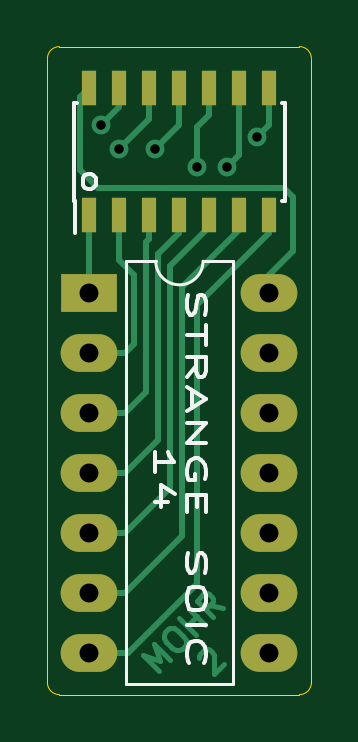
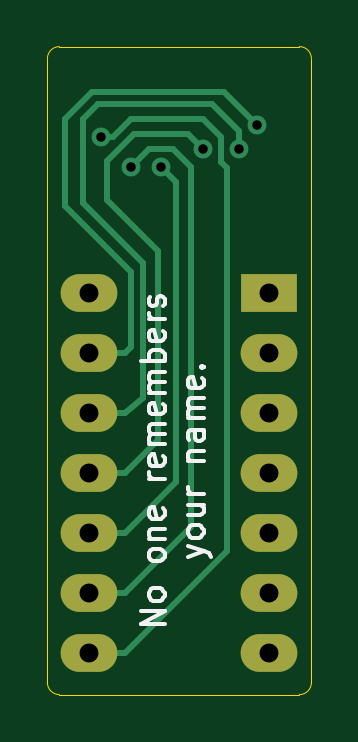
Circuit board: 10 layer files. Board 11.2 x 27.4 mm.
- bottom_copper: soic14-B_Cu.gbr (4251 bytes)
- bottom_mask: soic14-B_Mask.gbr (925 bytes)
- paste: soic14-B_Paste.gbr (481 bytes)
- bottom_silk: soic14-B_SilkS.gbr (7462 bytes)
- outline: soic14-Edge_Cuts.gbr (1017 bytes)
- top_copper: soic14-F_Cu.gbr (7169 bytes)
- top_mask: soic14-F_Mask.gbr (1325 bytes)
- paste: soic14-F_Paste.gbr (881 bytes)
- top_silk: soic14-F_SilkS.gbr (5118 bytes)
- drill: soic14.drl (618 bytes)

=== bottom_copper: soic14-B_Cu.gbr ===
%TF.GenerationSoftware,KiCad,Pcbnew,5.1.9+dfsg1-1+deb11u1*%
%TF.CreationDate,2025-02-04T19:42:45-08:00*%
%TF.ProjectId,soic14,736f6963-3134-42e6-9b69-6361645f7063,rev?*%
%TF.SameCoordinates,Original*%
%TF.FileFunction,Copper,L2,Bot*%
%TF.FilePolarity,Positive*%
%FSLAX46Y46*%
G04 Gerber Fmt 4.6, Leading zero omitted, Abs format (unit mm)*
G04 Created by KiCad (PCBNEW 5.1.9+dfsg1-1+deb11u1) date 2025-02-04 19:42:45*
%MOMM*%
%LPD*%
G01*
G04 APERTURE LIST*
%TA.AperFunction,ComponentPad*%
%ADD10O,2.400000X1.600000*%
%TD*%
%TA.AperFunction,ComponentPad*%
%ADD11R,2.400000X1.600000*%
%TD*%
%TA.AperFunction,ViaPad*%
%ADD12C,0.800000*%
%TD*%
%TA.AperFunction,Conductor*%
%ADD13C,0.250000*%
%TD*%
G04 APERTURE END LIST*
D10*
%TO.P,J1,14*%
%TO.N,Net-(J1-Pad14)*%
X153670000Y-90678000D03*
%TO.P,J1,7*%
%TO.N,Net-(J1-Pad7)*%
X146050000Y-105918000D03*
%TO.P,J1,13*%
%TO.N,Net-(J1-Pad13)*%
X153670000Y-93218000D03*
%TO.P,J1,6*%
%TO.N,Net-(J1-Pad6)*%
X146050000Y-103378000D03*
%TO.P,J1,12*%
%TO.N,Net-(J1-Pad12)*%
X153670000Y-95758000D03*
%TO.P,J1,5*%
%TO.N,Net-(J1-Pad5)*%
X146050000Y-100838000D03*
%TO.P,J1,11*%
%TO.N,Net-(J1-Pad11)*%
X153670000Y-98298000D03*
%TO.P,J1,4*%
%TO.N,Net-(J1-Pad4)*%
X146050000Y-98298000D03*
%TO.P,J1,10*%
%TO.N,Net-(J1-Pad10)*%
X153670000Y-100838000D03*
%TO.P,J1,3*%
%TO.N,Net-(J1-Pad3)*%
X146050000Y-95758000D03*
%TO.P,J1,9*%
%TO.N,Net-(J1-Pad9)*%
X153670000Y-103378000D03*
%TO.P,J1,2*%
%TO.N,Net-(J1-Pad2)*%
X146050000Y-93218000D03*
%TO.P,J1,8*%
%TO.N,Net-(J1-Pad8)*%
X153670000Y-105918000D03*
D11*
%TO.P,J1,1*%
%TO.N,Net-(J1-Pad1)*%
X146050000Y-90678000D03*
%TD*%
D12*
%TO.N,Net-(J1-Pad13)*%
X146558000Y-83566000D03*
%TO.N,Net-(J1-Pad12)*%
X147320000Y-84582000D03*
%TO.N,Net-(J1-Pad11)*%
X148844000Y-84582000D03*
%TO.N,Net-(J1-Pad10)*%
X150622000Y-85344000D03*
%TO.N,Net-(J1-Pad9)*%
X151892000Y-85344000D03*
%TO.N,Net-(J1-Pad8)*%
X153162000Y-84074000D03*
%TD*%
D13*
%TO.N,Net-(J1-Pad13)*%
X151892000Y-92964000D02*
X152146000Y-93218000D01*
X151892000Y-89789000D02*
X151892000Y-92964000D01*
X154686000Y-86995000D02*
X151892000Y-89789000D01*
X154686000Y-83312000D02*
X154686000Y-86995000D01*
X153543000Y-82169000D02*
X154686000Y-83312000D01*
X147955000Y-82169000D02*
X153543000Y-82169000D01*
X152146000Y-93218000D02*
X153670000Y-93218000D01*
X146558000Y-83566000D02*
X147955000Y-82169000D01*
%TO.N,Net-(J1-Pad12)*%
X152146000Y-95758000D02*
X153670000Y-95758000D01*
X151384000Y-95123000D02*
X152146000Y-95758000D01*
X153924000Y-86868000D02*
X151384000Y-89408000D01*
X153924000Y-83312000D02*
X153924000Y-86868000D01*
X148463000Y-82677000D02*
X153289000Y-82677000D01*
X153289000Y-82677000D02*
X153924000Y-83312000D01*
X147320000Y-83820000D02*
X148463000Y-82677000D01*
X147320000Y-84582000D02*
X147320000Y-83820000D01*
X151384000Y-89408000D02*
X151384000Y-95123000D01*
%TO.N,Net-(J1-Pad11)*%
X152146000Y-98298000D02*
X153670000Y-98298000D01*
X150749000Y-88900000D02*
X150749000Y-96901000D01*
X152908000Y-86741000D02*
X150749000Y-88900000D01*
X152908000Y-85090000D02*
X152908000Y-86741000D01*
X151765000Y-83947000D02*
X152908000Y-85090000D01*
X149479000Y-83947000D02*
X151765000Y-83947000D01*
X148844000Y-84582000D02*
X149479000Y-83947000D01*
X150749000Y-96901000D02*
X152146000Y-98298000D01*
%TO.N,Net-(J1-Pad10)*%
X149987000Y-98679000D02*
X152146000Y-100838000D01*
X152146000Y-100838000D02*
X153670000Y-100838000D01*
X149987000Y-85979000D02*
X149987000Y-98679000D01*
X150622000Y-85344000D02*
X149987000Y-85979000D01*
%TO.N,Net-(J1-Pad9)*%
X152146000Y-103378000D02*
X153670000Y-103378000D01*
X149352000Y-100584000D02*
X152146000Y-103378000D01*
X149352000Y-85344000D02*
X149352000Y-100584000D01*
X150114000Y-84582000D02*
X149352000Y-85344000D01*
X151130000Y-84582000D02*
X150114000Y-84582000D01*
X151892000Y-85344000D02*
X151130000Y-84582000D01*
%TO.N,Net-(J1-Pad8)*%
X152146000Y-105918000D02*
X153670000Y-105918000D01*
X147828000Y-85407500D02*
X147828000Y-101600000D01*
X148082000Y-85153500D02*
X147828000Y-85407500D01*
X148082000Y-84074000D02*
X148082000Y-85153500D01*
X148844000Y-83312000D02*
X148082000Y-84074000D01*
X147828000Y-101600000D02*
X152146000Y-105918000D01*
X152654000Y-84074000D02*
X151892000Y-83312000D01*
X151892000Y-83312000D02*
X148844000Y-83312000D01*
X153162000Y-84074000D02*
X152654000Y-84074000D01*
%TD*%
M02*

=== bottom_mask: soic14-B_Mask.gbr ===
%TF.GenerationSoftware,KiCad,Pcbnew,5.1.9+dfsg1-1+deb11u1*%
%TF.CreationDate,2025-02-04T19:42:45-08:00*%
%TF.ProjectId,soic14,736f6963-3134-42e6-9b69-6361645f7063,rev?*%
%TF.SameCoordinates,Original*%
%TF.FileFunction,Soldermask,Bot*%
%TF.FilePolarity,Negative*%
%FSLAX46Y46*%
G04 Gerber Fmt 4.6, Leading zero omitted, Abs format (unit mm)*
G04 Created by KiCad (PCBNEW 5.1.9+dfsg1-1+deb11u1) date 2025-02-04 19:42:45*
%MOMM*%
%LPD*%
G01*
G04 APERTURE LIST*
%ADD10O,2.400000X1.600000*%
%ADD11R,2.400000X1.600000*%
G04 APERTURE END LIST*
D10*
%TO.C,J1*%
X153670000Y-90678000D03*
X146050000Y-105918000D03*
X153670000Y-93218000D03*
X146050000Y-103378000D03*
X153670000Y-95758000D03*
X146050000Y-100838000D03*
X153670000Y-98298000D03*
X146050000Y-98298000D03*
X153670000Y-100838000D03*
X146050000Y-95758000D03*
X153670000Y-103378000D03*
X146050000Y-93218000D03*
X153670000Y-105918000D03*
D11*
X146050000Y-90678000D03*
%TD*%
M02*

=== paste: soic14-B_Paste.gbr ===
%TF.GenerationSoftware,KiCad,Pcbnew,5.1.9+dfsg1-1+deb11u1*%
%TF.CreationDate,2025-02-04T19:42:45-08:00*%
%TF.ProjectId,soic14,736f6963-3134-42e6-9b69-6361645f7063,rev?*%
%TF.SameCoordinates,Original*%
%TF.FileFunction,Paste,Bot*%
%TF.FilePolarity,Positive*%
%FSLAX46Y46*%
G04 Gerber Fmt 4.6, Leading zero omitted, Abs format (unit mm)*
G04 Created by KiCad (PCBNEW 5.1.9+dfsg1-1+deb11u1) date 2025-02-04 19:42:45*
%MOMM*%
%LPD*%
G01*
G04 APERTURE LIST*
G04 APERTURE END LIST*
M02*

=== bottom_silk: soic14-B_SilkS.gbr (7462 bytes, source omitted) ===
=== outline: soic14-Edge_Cuts.gbr ===
%TF.GenerationSoftware,KiCad,Pcbnew,5.1.9+dfsg1-1+deb11u1*%
%TF.CreationDate,2025-02-04T19:42:45-08:00*%
%TF.ProjectId,soic14,736f6963-3134-42e6-9b69-6361645f7063,rev?*%
%TF.SameCoordinates,Original*%
%TF.FileFunction,Profile,NP*%
%FSLAX46Y46*%
G04 Gerber Fmt 4.6, Leading zero omitted, Abs format (unit mm)*
G04 Created by KiCad (PCBNEW 5.1.9+dfsg1-1+deb11u1) date 2025-02-04 19:42:45*
%MOMM*%
%LPD*%
G01*
G04 APERTURE LIST*
%TA.AperFunction,Profile*%
%ADD10C,0.050000*%
%TD*%
G04 APERTURE END LIST*
D10*
X154940000Y-80264000D02*
G75*
G02*
X155448000Y-80772000I0J-508000D01*
G01*
X144272000Y-80772000D02*
G75*
G02*
X144780000Y-80264000I508000J0D01*
G01*
X144780000Y-107696000D02*
G75*
G02*
X144272000Y-107188000I0J508000D01*
G01*
X155448000Y-107188000D02*
G75*
G02*
X154940000Y-107696000I-508000J0D01*
G01*
X144272000Y-107188000D02*
X144272000Y-80772000D01*
X154940000Y-107696000D02*
X144780000Y-107696000D01*
X155448000Y-80772000D02*
X155448000Y-107188000D01*
X144780000Y-80264000D02*
X154940000Y-80264000D01*
M02*

=== top_copper: soic14-F_Cu.gbr (7169 bytes, source omitted) ===
=== top_mask: soic14-F_Mask.gbr ===
%TF.GenerationSoftware,KiCad,Pcbnew,5.1.9+dfsg1-1+deb11u1*%
%TF.CreationDate,2025-02-04T19:42:45-08:00*%
%TF.ProjectId,soic14,736f6963-3134-42e6-9b69-6361645f7063,rev?*%
%TF.SameCoordinates,Original*%
%TF.FileFunction,Soldermask,Top*%
%TF.FilePolarity,Negative*%
%FSLAX46Y46*%
G04 Gerber Fmt 4.6, Leading zero omitted, Abs format (unit mm)*
G04 Created by KiCad (PCBNEW 5.1.9+dfsg1-1+deb11u1) date 2025-02-04 19:42:45*
%MOMM*%
%LPD*%
G01*
G04 APERTURE LIST*
%ADD10R,0.600000X1.500000*%
%ADD11O,2.400000X1.600000*%
%ADD12R,2.400000X1.600000*%
G04 APERTURE END LIST*
D10*
%TO.C,J2*%
X146050000Y-82009000D03*
X147320000Y-82009000D03*
X148590000Y-82009000D03*
X149860000Y-82009000D03*
X151130000Y-82009000D03*
X152400000Y-82009000D03*
X153670000Y-82009000D03*
X153670000Y-87409000D03*
X152400000Y-87409000D03*
X151130000Y-87409000D03*
X149860000Y-87409000D03*
X148590000Y-87409000D03*
X147320000Y-87409000D03*
X146050000Y-87409000D03*
%TD*%
D11*
%TO.C,J1*%
X153670000Y-90678000D03*
X146050000Y-105918000D03*
X153670000Y-93218000D03*
X146050000Y-103378000D03*
X153670000Y-95758000D03*
X146050000Y-100838000D03*
X153670000Y-98298000D03*
X146050000Y-98298000D03*
X153670000Y-100838000D03*
X146050000Y-95758000D03*
X153670000Y-103378000D03*
X146050000Y-93218000D03*
X153670000Y-105918000D03*
D12*
X146050000Y-90678000D03*
%TD*%
M02*

=== paste: soic14-F_Paste.gbr ===
%TF.GenerationSoftware,KiCad,Pcbnew,5.1.9+dfsg1-1+deb11u1*%
%TF.CreationDate,2025-02-04T19:42:45-08:00*%
%TF.ProjectId,soic14,736f6963-3134-42e6-9b69-6361645f7063,rev?*%
%TF.SameCoordinates,Original*%
%TF.FileFunction,Paste,Top*%
%TF.FilePolarity,Positive*%
%FSLAX46Y46*%
G04 Gerber Fmt 4.6, Leading zero omitted, Abs format (unit mm)*
G04 Created by KiCad (PCBNEW 5.1.9+dfsg1-1+deb11u1) date 2025-02-04 19:42:45*
%MOMM*%
%LPD*%
G01*
G04 APERTURE LIST*
%ADD10R,0.600000X1.500000*%
G04 APERTURE END LIST*
D10*
%TO.C,J2*%
X146050000Y-82009000D03*
X147320000Y-82009000D03*
X148590000Y-82009000D03*
X149860000Y-82009000D03*
X151130000Y-82009000D03*
X152400000Y-82009000D03*
X153670000Y-82009000D03*
X153670000Y-87409000D03*
X152400000Y-87409000D03*
X151130000Y-87409000D03*
X149860000Y-87409000D03*
X148590000Y-87409000D03*
X147320000Y-87409000D03*
X146050000Y-87409000D03*
%TD*%
M02*

=== top_silk: soic14-F_SilkS.gbr ===
%TF.GenerationSoftware,KiCad,Pcbnew,5.1.9+dfsg1-1+deb11u1*%
%TF.CreationDate,2025-02-04T19:42:45-08:00*%
%TF.ProjectId,soic14,736f6963-3134-42e6-9b69-6361645f7063,rev?*%
%TF.SameCoordinates,Original*%
%TF.FileFunction,Legend,Top*%
%TF.FilePolarity,Positive*%
%FSLAX46Y46*%
G04 Gerber Fmt 4.6, Leading zero omitted, Abs format (unit mm)*
G04 Created by KiCad (PCBNEW 5.1.9+dfsg1-1+deb11u1) date 2025-02-04 19:42:45*
%MOMM*%
%LPD*%
G01*
G04 APERTURE LIST*
%ADD10C,0.150000*%
%ADD11C,0.120000*%
G04 APERTURE END LIST*
D10*
X145978571Y-86304380D02*
X145883333Y-86256761D01*
X145835714Y-86209142D01*
X145788095Y-86113904D01*
X145788095Y-85828190D01*
X145835714Y-85732952D01*
X145883333Y-85685333D01*
X145978571Y-85637714D01*
X146121428Y-85637714D01*
X146216666Y-85685333D01*
X146264285Y-85732952D01*
X146311904Y-85828190D01*
X146311904Y-86113904D01*
X146264285Y-86209142D01*
X146216666Y-86256761D01*
X146121428Y-86304380D01*
X145978571Y-86304380D01*
X150211190Y-90766285D02*
X150173095Y-90980571D01*
X150173095Y-91337714D01*
X150211190Y-91480571D01*
X150249285Y-91552000D01*
X150325476Y-91623428D01*
X150401666Y-91623428D01*
X150477857Y-91552000D01*
X150515952Y-91480571D01*
X150554047Y-91337714D01*
X150592142Y-91052000D01*
X150630238Y-90909142D01*
X150668333Y-90837714D01*
X150744523Y-90766285D01*
X150820714Y-90766285D01*
X150896904Y-90837714D01*
X150935000Y-90909142D01*
X150973095Y-91052000D01*
X150973095Y-91409142D01*
X150935000Y-91623428D01*
X150973095Y-92052000D02*
X150973095Y-92909142D01*
X150173095Y-92480571D02*
X150973095Y-92480571D01*
X150173095Y-94266285D02*
X150554047Y-93766285D01*
X150173095Y-93409142D02*
X150973095Y-93409142D01*
X150973095Y-93980571D01*
X150935000Y-94123428D01*
X150896904Y-94194857D01*
X150820714Y-94266285D01*
X150706428Y-94266285D01*
X150630238Y-94194857D01*
X150592142Y-94123428D01*
X150554047Y-93980571D01*
X150554047Y-93409142D01*
X150401666Y-94837714D02*
X150401666Y-95552000D01*
X150173095Y-94694857D02*
X150973095Y-95194857D01*
X150173095Y-95694857D01*
X150173095Y-96194857D02*
X150973095Y-96194857D01*
X150173095Y-97052000D01*
X150973095Y-97052000D01*
X150935000Y-98552000D02*
X150973095Y-98409142D01*
X150973095Y-98194857D01*
X150935000Y-97980571D01*
X150858809Y-97837714D01*
X150782619Y-97766285D01*
X150630238Y-97694857D01*
X150515952Y-97694857D01*
X150363571Y-97766285D01*
X150287380Y-97837714D01*
X150211190Y-97980571D01*
X150173095Y-98194857D01*
X150173095Y-98337714D01*
X150211190Y-98552000D01*
X150249285Y-98623428D01*
X150515952Y-98623428D01*
X150515952Y-98337714D01*
X150592142Y-99266285D02*
X150592142Y-99766285D01*
X150173095Y-99980571D02*
X150173095Y-99266285D01*
X150973095Y-99266285D01*
X150973095Y-99980571D01*
X150211190Y-101694857D02*
X150173095Y-101909142D01*
X150173095Y-102266285D01*
X150211190Y-102409142D01*
X150249285Y-102480571D01*
X150325476Y-102552000D01*
X150401666Y-102552000D01*
X150477857Y-102480571D01*
X150515952Y-102409142D01*
X150554047Y-102266285D01*
X150592142Y-101980571D01*
X150630238Y-101837714D01*
X150668333Y-101766285D01*
X150744523Y-101694857D01*
X150820714Y-101694857D01*
X150896904Y-101766285D01*
X150935000Y-101837714D01*
X150973095Y-101980571D01*
X150973095Y-102337714D01*
X150935000Y-102552000D01*
X150973095Y-103480571D02*
X150973095Y-103766285D01*
X150935000Y-103909142D01*
X150858809Y-104052000D01*
X150706428Y-104123428D01*
X150439761Y-104123428D01*
X150287380Y-104052000D01*
X150211190Y-103909142D01*
X150173095Y-103766285D01*
X150173095Y-103480571D01*
X150211190Y-103337714D01*
X150287380Y-103194857D01*
X150439761Y-103123428D01*
X150706428Y-103123428D01*
X150858809Y-103194857D01*
X150935000Y-103337714D01*
X150973095Y-103480571D01*
X150173095Y-104766285D02*
X150973095Y-104766285D01*
X150249285Y-106337714D02*
X150211190Y-106266285D01*
X150173095Y-106052000D01*
X150173095Y-105909142D01*
X150211190Y-105694857D01*
X150287380Y-105552000D01*
X150363571Y-105480571D01*
X150515952Y-105409142D01*
X150630238Y-105409142D01*
X150782619Y-105480571D01*
X150858809Y-105552000D01*
X150935000Y-105694857D01*
X150973095Y-105909142D01*
X150973095Y-106052000D01*
X150935000Y-106266285D01*
X150896904Y-106337714D01*
X148823095Y-98266285D02*
X148823095Y-97409142D01*
X148823095Y-97837714D02*
X149623095Y-97837714D01*
X149508809Y-97694857D01*
X149432619Y-97552000D01*
X149394523Y-97409142D01*
X149356428Y-99552000D02*
X148823095Y-99552000D01*
X149661190Y-99194857D02*
X149089761Y-98837714D01*
X149089761Y-99766285D01*
%TO.C,J2*%
X145410000Y-86784000D02*
X145435000Y-86784000D01*
X145410000Y-82634000D02*
X145525000Y-82634000D01*
X154310000Y-82634000D02*
X154195000Y-82634000D01*
X154310000Y-86784000D02*
X154195000Y-86784000D01*
X145410000Y-86784000D02*
X145410000Y-82634000D01*
X154310000Y-86784000D02*
X154310000Y-82634000D01*
X145435000Y-86784000D02*
X145435000Y-88159000D01*
D11*
%TO.C,J1*%
X150860000Y-89348000D02*
G75*
G02*
X148860000Y-89348000I-1000000J0D01*
G01*
X148860000Y-89348000D02*
X147610000Y-89348000D01*
X147610000Y-89348000D02*
X147610000Y-107248000D01*
X147610000Y-107248000D02*
X152110000Y-107248000D01*
X152110000Y-107248000D02*
X152110000Y-89348000D01*
X152110000Y-89348000D02*
X150860000Y-89348000D01*
%TD*%
M02*

=== drill: soic14.drl ===
M48
; DRILL file {KiCad 5.1.9+dfsg1-1+deb11u1} date Tue Feb  4 19:42:39 2025
; FORMAT={-:-/ absolute / metric / decimal}
; #@! TF.CreationDate,2025-02-04T19:42:39-08:00
; #@! TF.GenerationSoftware,Kicad,Pcbnew,5.1.9+dfsg1-1+deb11u1
FMAT,2
METRIC
T1C0.400
T2C0.800
%
G90
G05
T1
X146.558Y-83.566
X147.32Y-84.582
X148.844Y-84.582
X150.622Y-85.344
X151.892Y-85.344
X153.162Y-84.074
T2
X146.05Y-90.678
X146.05Y-93.218
X146.05Y-95.758
X146.05Y-98.298
X146.05Y-100.838
X146.05Y-103.378
X146.05Y-105.918
X153.67Y-90.678
X153.67Y-93.218
X153.67Y-95.758
X153.67Y-98.298
X153.67Y-100.838
X153.67Y-103.378
X153.67Y-105.918
T0
M30

